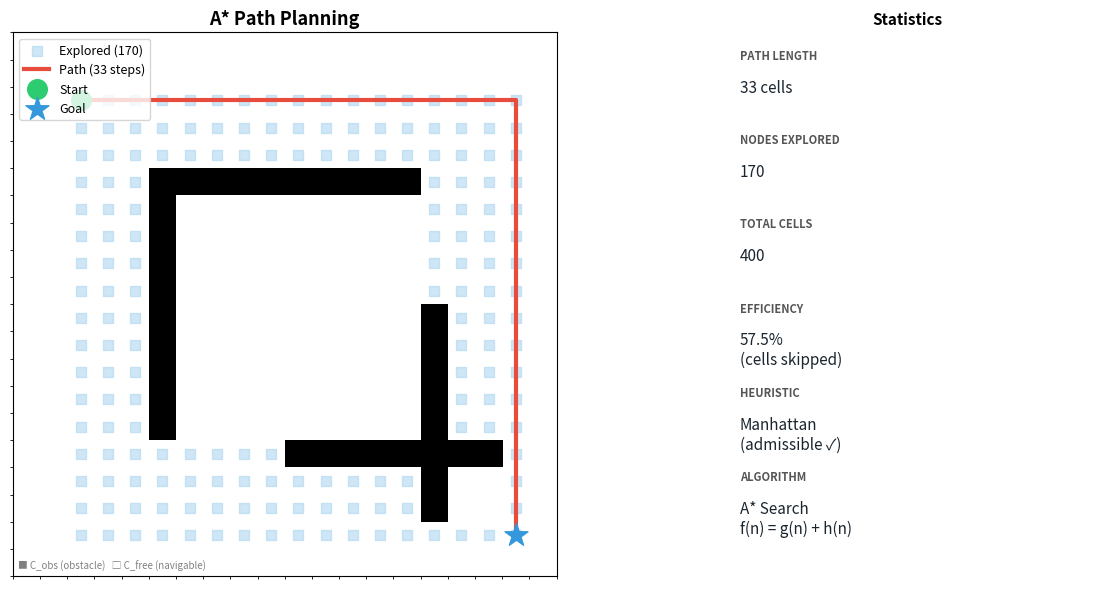

Recreate this plot in Python.
import numpy as np
import matplotlib.pyplot as plt
import matplotlib.patches as mpatches
import heapq

# ==============================================================================
# Activity 1: A* Grid Search (The Workhorse of 2D Planning)
# ==============================================================================
# Goal: Implement the A* algorithm to find the shortest path on a 2D grid.
# The 80/20 Principle: Mastering A* unlocks 80% of practical grid navigation.
#
# KEY CONCEPTS (from lecture):
#   C-space  : All possible robot states. Here, each grid cell is one state.
#   C_free   : Cells with value 0 — the robot can safely occupy these.
#   C_obs    : Cells with value 1 — the robot must never enter these.
#   f(n) = g(n) + h(n):
#       g(n) — exact cost from start to node n
#       h(n) — heuristic estimate from n to goal (must be ADMISSIBLE: never
#               overestimates, so A* stays optimal)
# ==============================================================================

# ------------------------------------------------------------------------------
# PART A — Heuristic
# ------------------------------------------------------------------------------

def heuristic(a, b):
    """
    Manhattan distance between two grid cells.

    Why Manhattan? Our robot moves in 4 directions (up/down/left/right),
    so the true minimum cost is |Δrow| + |Δcol| — never over-estimated.
    An admissible heuristic guarantees A* finds the OPTIMAL path.

    Args:
        a (tuple): (row, col) of node a
        b (tuple): (row, col) of node b

    Returns:
        int: Manhattan distance
    """
    return abs(a[0] - b[0]) + abs(a[1] - b[1])


# ------------------------------------------------------------------------------
# PART B — Neighbour Expansion
# ------------------------------------------------------------------------------

def get_neighbors(node, grid):
    """
    Return valid 4-connected neighbours of 'node' that lie in C_free.

    Args:
        node  (tuple): current (row, col)
        grid  (ndarray): 2-D occupancy grid (0 = free, 1 = obstacle)

    Returns:
        list of (row, col) tuples
    """
    neighbors = []
    directions = [(0, 1), (0, -1), (1, 0), (-1, 0)]   # Right, Left, Down, Up

    for dr, dc in directions:
        nb = (node[0] + dr, node[1] + dc)

        # Bounds check
        if 0 <= nb[0] < grid.shape[0] and 0 <= nb[1] < grid.shape[1]:
            # C_free check: 0 = free space
            if grid[nb[0], nb[1]] == 0:
                neighbors.append(nb)

    return neighbors


# ------------------------------------------------------------------------------
# PART C — Core A* Algorithm
# ------------------------------------------------------------------------------

def a_star_search(grid, start, goal):
    """
    A* search on a 2-D occupancy grid.

    Algorithm outline:
      1. Initialise the OPEN SET (priority queue) with the start node.
      2. Pop the node with the lowest f = g + h.
      3. If it is the goal, reconstruct and return the path.
      4. Otherwise expand its neighbours, updating g and f scores.
      5. Repeat until the goal is found or the open set is empty (no path).

    Args:
        grid  (ndarray): 2-D occupancy grid (0 = free, 1 = obstacle)
        start (tuple) : (row, col) start position
        goal  (tuple) : (row, col) goal position

    Returns:
        path     (list of tuples | None): optimal path from start→goal, or None
        explored (set)                  : all nodes popped from the open set
    """
    # --- Open set: min-heap of (f_score, node) ---
    open_set = []
    heapq.heappush(open_set, (0, start))

    came_from = {}          # For path reconstruction
    g_score   = {start: 0} # Cost from start to each node
    explored  = set()       # Nodes already processed

    while open_set:
        # Always expand the node with the LOWEST f = g + h
        current_f, current = heapq.heappop(open_set)

        # Skip if already processed (a stale entry from a better path update)
        if current in explored:
            continue

        explored.add(current)

        # ---- Goal test ----
        if current == goal:
            path = []
            while current in came_from:
                path.append(current)
                current = came_from[current]
            path.append(start)
            path.reverse()
            return path, explored

        # ---- Expand neighbours ----
        for neighbor in get_neighbors(current, grid):
            tentative_g = g_score[current] + 1   # uniform edge cost = 1

            if neighbor not in g_score or tentative_g < g_score[neighbor]:
                came_from[neighbor] = current
                g_score[neighbor]   = tentative_g
                f_score             = tentative_g + heuristic(neighbor, goal)
                heapq.heappush(open_set, (f_score, neighbor))

    return None, explored   # No path exists


# ------------------------------------------------------------------------------
# PART D — Visualization
# ------------------------------------------------------------------------------

def visualize_grid(grid, start, goal, path=None, explored=None, title="A* Path Planning"):
    """
    Render the occupancy grid with explored nodes, final path, start, and goal.
    Also prints a statistics panel that mirrors the lecture slide metrics.
    """
    fig, axes = plt.subplots(1, 2, figsize=(14, 6),
                             gridspec_kw={'width_ratios': [3, 1]})
    ax_grid, ax_stats = axes

    # ---- Grid ----
    ax_grid.imshow(grid, cmap='Greys', origin='upper', vmin=0, vmax=1)

    total_cells = grid.shape[0] * grid.shape[1]
    n_explored  = len(explored) if explored else 0
    path_len    = len(path)     if path     else 0

    # Explored nodes
    if explored:
        ex = [n[1] for n in explored]
        ey = [n[0] for n in explored]
        ax_grid.scatter(ex, ey, c='#AED6F1', marker='s', s=60,
                        alpha=0.6, label=f'Explored ({n_explored})')

    # Path
    if path:
        px = [n[1] for n in path]
        py = [n[0] for n in path]
        ax_grid.plot(px, py, c='#E74C3C', linewidth=3, label=f'Path ({path_len} steps)')

    # Start / Goal markers
    ax_grid.scatter(start[1], start[0], c='#2ECC71', marker='o',
                    s=200, zorder=5, label='Start')
    ax_grid.scatter(goal[1],  goal[0],  c='#3498DB', marker='*',
                    s=300, zorder=5, label='Goal')

    ax_grid.set_title(title, fontsize=13, fontweight='bold')
    ax_grid.legend(loc='upper left', fontsize=9)
    ax_grid.grid(True, color='gray', linestyle='-', linewidth=0.4, alpha=0.3)
    ax_grid.set_xticks(np.arange(-0.5, grid.shape[1], 1), minor=True)
    ax_grid.set_yticks(np.arange(-0.5, grid.shape[0], 1), minor=True)
    ax_grid.set_xticks([])
    ax_grid.set_yticks([])

    # C-space annotation
    ax_grid.text(0.01, 0.01,
                 "■ C_obs (obstacle)   □ C_free (navigable)",
                 transform=ax_grid.transAxes, fontsize=7,
                 color='gray', va='bottom')

    # ---- Stats panel ----
    ax_stats.axis('off')
    efficiency = (1 - n_explored / total_cells) * 100 if total_cells else 0

    stats = [
        ("PATH LENGTH",    f"{path_len} cells"   if path_len else "No path"),
        ("NODES EXPLORED", f"{n_explored}"),
        ("TOTAL CELLS",    f"{total_cells}"),
        ("EFFICIENCY",     f"{efficiency:.1f}%\n(cells skipped)"),
        ("HEURISTIC",      "Manhattan\n(admissible ✓)"),
        ("ALGORITHM",      "A* Search\nf(n) = g(n) + h(n)"),
    ]

    y = 0.97
    for label, value in stats:
        ax_stats.text(0.05, y, label, transform=ax_stats.transAxes,
                      fontsize=8, fontweight='bold', color='#555555', va='top')
        y -= 0.055
        ax_stats.text(0.05, y, value, transform=ax_stats.transAxes,
                      fontsize=11, color='#1A252F', va='top')
        y -= 0.10

    ax_stats.set_title("Statistics", fontsize=11, fontweight='bold')

    plt.tight_layout()
    plt.savefig("activity1_output.png", dpi=120, bbox_inches='tight')
    print("[VIZ] Saved → activity1_output.png")
    plt.show()


# ------------------------------------------------------------------------------
# MAIN — Demo with warehouse-style obstacle layout
# ------------------------------------------------------------------------------

if __name__ == "__main__":
    # --- Build a 20×20 occupancy grid ---
    grid = np.zeros((20, 20))

    # Warehouse shelving units (C_obs)
    grid[5:15, 5]  = 1
    grid[5,  5:15] = 1
    grid[15, 10:18] = 1
    grid[10:18, 15] = 1

    start_node = (2,  2)
    goal_node  = (18, 18)

    print("=" * 55)
    print("  Activity 1 — A* Path Planning")
    print("=" * 55)
    print(f"  Grid size : {grid.shape[0]}×{grid.shape[1]} = {grid.size} cells")
    print(f"  C_obs     : {int(grid.sum())} obstacle cells")
    print(f"  Start     : {start_node}")
    print(f"  Goal      : {goal_node}")
    print("-" * 55)
    print("  Running A* …")

    path, explored = a_star_search(grid, start_node, goal_node)

    if path:
        efficiency = (1 - len(explored) / grid.size) * 100
        print(f"  ✅ Path found  : {len(path)} steps")
        print(f"  🔍 Explored    : {len(explored)} / {grid.size} nodes")
        print(f"  ⚡ Efficiency  : {efficiency:.1f}% of grid skipped")
        print("  (Compare: Dijkstra would explore ~60-80% of all cells)")
    else:
        print("  ❌ No path found.")

    print("=" * 55)
    visualize_grid(grid, start_node, goal_node, path, explored)
